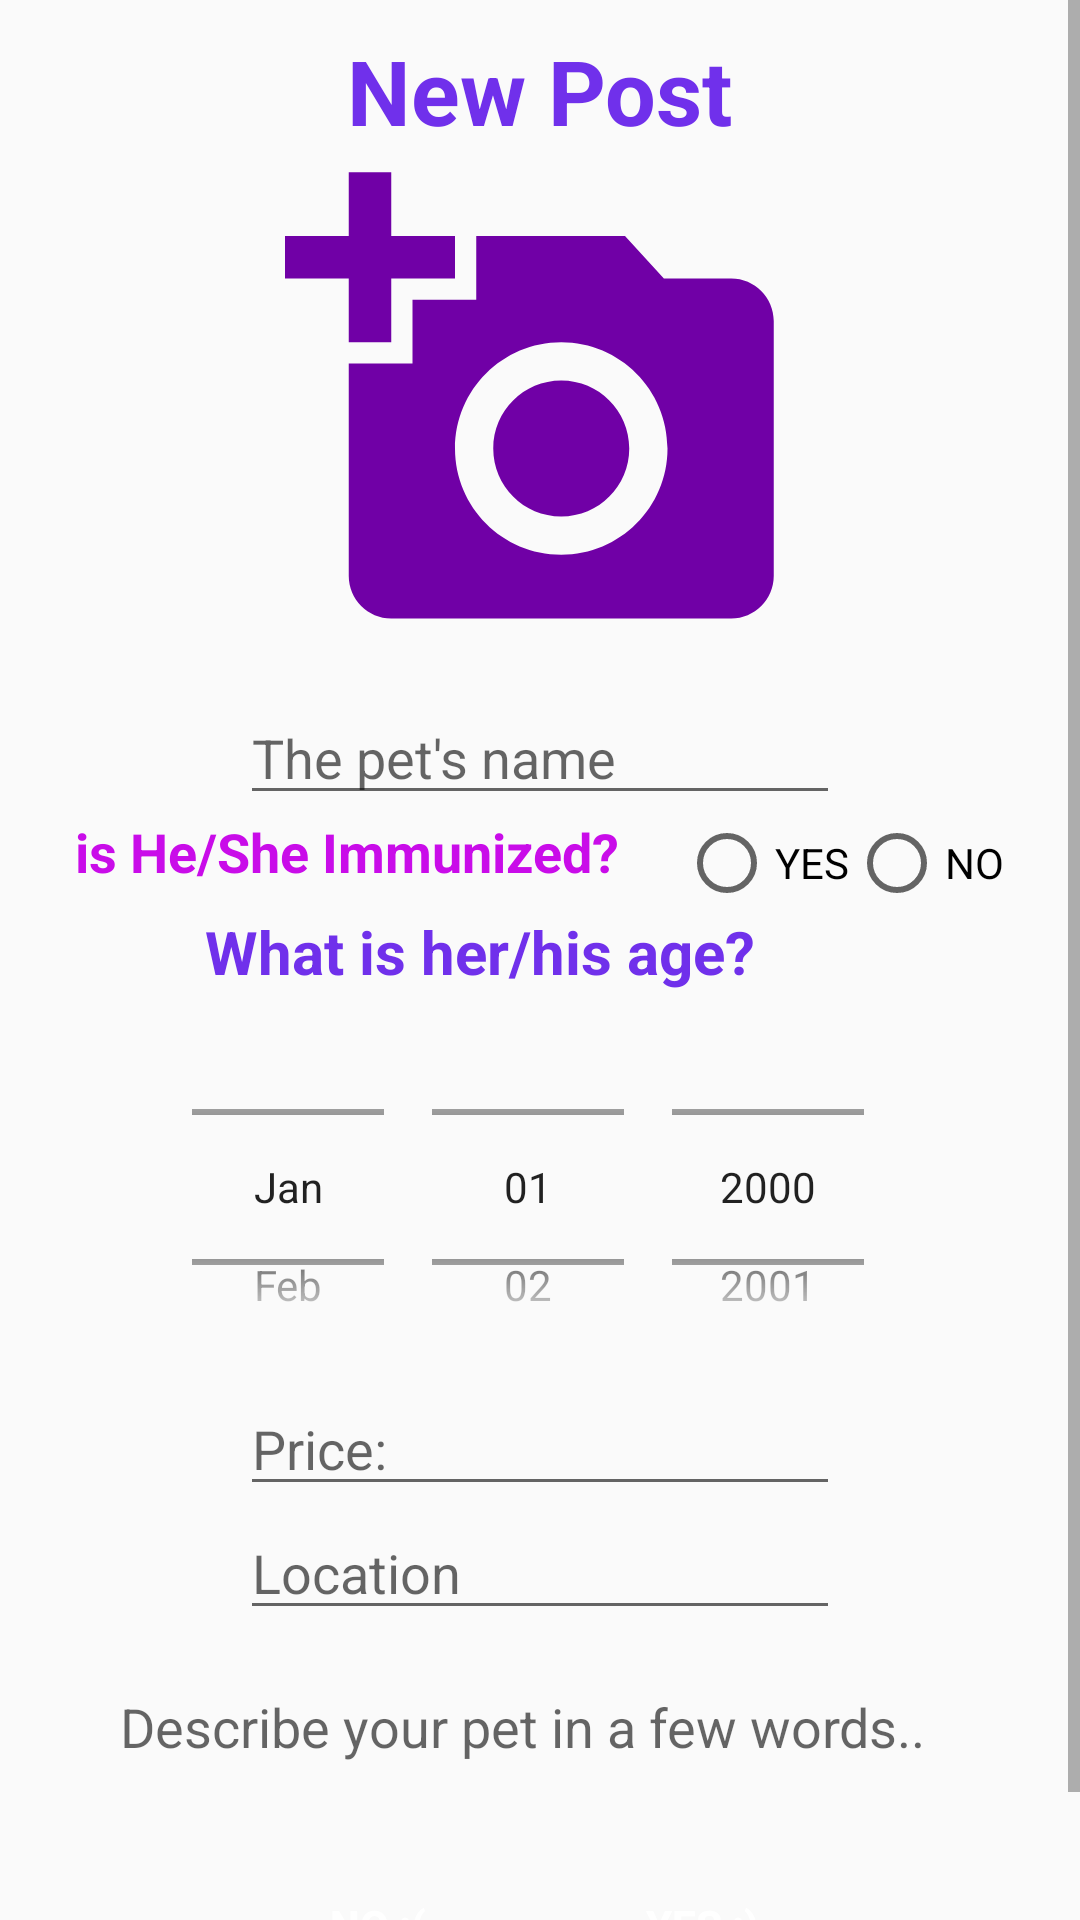

Here is an Android app screen rendered from its layout file. Give the layout XML and the strings, colors and styles it references.
<!-- AndroidManifest.xml: application theme AppTheme -->
<!-- res/layout/layout_add_pet.xml -->
<?xml version="1.0" encoding="utf-8"?>
<LinearLayout


    android:background="@android:color/transparent"
    xmlns:android="http://schemas.android.com/apk/res/android"
    xmlns:app="http://schemas.android.com/apk/res-auto"
    android:layout_width="match_parent"
    android:layout_height="wrap_content"


    android:orientation="vertical">

    <ScrollView
        android:layout_width="match_parent"
        android:layout_height="match_parent">

        <LinearLayout
            android:layout_width="match_parent"
            android:layout_height="match_parent"
            android:orientation="vertical">


            <TextView
                android:id="@+id/title"
                android:layout_width="wrap_content"
                android:layout_height="wrap_content"
                android:layout_gravity="center_vertical|center_horizontal"
                android:layout_marginTop="10dp"
                android:text="New Post"

                android:textColor="@color/colorPrimaryDark"
                android:textSize="30sp"
                android:textStyle="bold" />

            <LinearLayout
                android:layout_width="match_parent"
                android:layout_height="wrap_content"
                android:gravity="center_horizontal"
                android:orientation="vertical">

                <ImageView
                    android:id="@+id/image"
                    android:layout_width="match_parent"
                    android:layout_height="170dp"
                    android:layout_marginBottom="5dp"
                    android:src="@drawable/ic_add_pic" />

                <AutoCompleteTextView
                    android:id="@+id/name"
                    android:layout_width="200dp"
                    android:layout_height="wrap_content"
                    android:layout_marginTop="5dp"
                    android:hint="@string/the_pet_s_name" />


                <LinearLayout
                    android:layout_width="match_parent"
                    android:layout_height="wrap_content"
                    android:layout_gravity="center_horizontal"
                    android:layout_marginStart="10dp"
                    android:layout_marginEnd="10dp"
                    android:gravity="center_horizontal"
                    android:orientation="horizontal">

                    <TextView
                        android:layout_width="wrap_content"
                        android:layout_height="wrap_content"
                        android:layout_marginEnd="20dp"
                        android:layout_marginRight="20dp"
                        android:text="@string/does_your_pet_is_immunized"
                        android:textColor="@color/colorPrimary"
                        android:textSize="18sp"
                        android:textStyle="bold" />

                    <RadioGroup
                        android:id="@+id/radio_group"
                        android:layout_width="wrap_content"

                        android:layout_height="wrap_content"
                        android:orientation="horizontal"
                        android:textAlignment="center">

                        <RadioButton
                            android:id="@+id/yes"
                            android:layout_width="wrap_content"
                            android:layout_height="wrap_content"
                            android:text="@string/yes" />

                        <RadioButton
                            android:id="@+id/no"
                            android:layout_width="wrap_content"
                            android:layout_height="wrap_content"
                            android:text="@string/no" />
                    </RadioGroup>

                </LinearLayout>


                <LinearLayout
                    android:layout_width="match_parent"
                    android:layout_height="wrap_content"
                    android:gravity="center_horizontal"
                    android:orientation="vertical">

                    <TextView
                        android:layout_width="wrap_content"
                        android:layout_height="wrap_content"
                        android:layout_marginRight="20dp"
                        android:text="@string/what_is_her_his_age"
                        android:textColor="@color/colorPrimaryDark"
                        android:textSize="20sp"
                        android:textStyle="bold" />

                    <DatePicker
                        android:id="@+id/age_picker"
                        android:layout_width="match_parent"
                        android:layout_height="130dp"
                        android:animateLayoutChanges="true"
                        android:calendarViewShown="false"
                        android:datePickerMode="spinner"
                        android:layerType="none"
                        android:overScrollMode="always"
                        android:startYear="2000"></DatePicker>

                </LinearLayout>

                <AutoCompleteTextView
                    android:id="@+id/price"
                    android:layout_width="200dp"
                    android:layout_height="wrap_content"
                    android:hint="@string/price" />

                <AutoCompleteTextView
                    android:id="@+id/location"
                    android:layout_width="200dp"
                    android:layout_height="wrap_content"
                    android:hint="@string/location" />

                <AutoCompleteTextView
                    android:id="@+id/about"
                    android:layout_width="300dp"
                    android:layout_height="wrap_content"
                    android:layout_marginTop="10dp"
                    android:background="@drawable/back_text"
                    android:hint="@string/describe_your_pet_in_a_few_words"
                    android:padding="10dp" />


            </LinearLayout>

            <LinearLayout
                android:layout_width="match_parent"
                android:layout_height="wrap_content"
                android:layout_marginTop="20dp"
                android:layout_marginBottom="20dp"
                android:gravity="center_horizontal"
                android:orientation="horizontal">

                <Button
                    android:id="@+id/btn_cancel"
                    android:layout_width="wrap_content"
                    android:layout_height="wrap_content"
                    android:layout_marginEnd="20dp"
                    android:layout_marginRight="20dp"
                    android:background="@drawable/buton_cancel"
                    android:text="@string/no_sad"
                    android:textColor="#FFFF"
                    android:textStyle="bold" />

                <Button
                    android:id="@+id/btn_ok"
                    android:layout_width="wrap_content"
                    android:layout_height="wrap_content"
                    android:background="@drawable/button_ok"
                    android:text="@string/yes_happy"
                    android:textColor="#FFFF"
                    android:textStyle="bold" />
            </LinearLayout>


        </LinearLayout>

    </ScrollView>


</LinearLayout>
<!-- resources referenced by this layout -->
<resources>
  <color name="colorPrimary">#C90CE9</color>
  <color name="colorPrimaryDark">#7030EB</color>
  <!-- drawable ic_add_pic (drawable-anydpi) -->
  <vector xmlns:android="http://schemas.android.com/apk/res/android"
      android:width="24dp"
      android:height="24dp"
      android:viewportWidth="24"
      android:viewportHeight="24"
      android:tint="#7000A6">
      <path
          android:fillColor="#FF000000"
          android:pathData="M3,4L3,1h2v3h3v2L5,6v3L3,9L3,6L0,6L0,4h3zM6,10L6,7h3L9,4h7l1.83,2L21,6c1.1,0 2,0.9 2,2v12c0,1.1 -0.9,2 -2,2L5,22c-1.1,0 -2,-0.9 -2,-2L3,10h3zM13,19c2.76,0 5,-2.24 5,-5s-2.24,-5 -5,-5 -5,2.24 -5,5 2.24,5 5,5zM9.8,14c0,1.77 1.43,3.2 3.2,3.2s3.2,-1.43 3.2,-3.2 -1.43,-3.2 -3.2,-3.2 -3.2,1.43 -3.2,3.2z"/>
  </vector>
  <string name="describe_your_pet_in_a_few_words">Describe your pet in a few words..</string>
  <string name="does_your_pet_is_immunized">is He/She Immunized?</string>
  <string name="location">Location</string>
  <string name="no">NO</string>
  <string name="no_sad">NO :(</string>
  <string name="price">Price:</string>
  <string name="the_pet_s_name">The pet\'s name</string>
  <string name="what_is_her_his_age">What is her/his age?</string>
  <string name="yes">YES</string>
  <string name="yes_happy">YES :)</string>
  <style name="AppTheme" parent="Theme.AppCompat.Light.DarkActionBar">
          
          <item name="colorPrimary">@color/colorPrimary</item>
          <item name="colorPrimaryDark">@color/colorPrimaryDark</item>
          <item name="colorAccent">@color/colorAccent</item>
          <item name="windowActionBar">false</item>
          <item name="actionBarSize">30dp</item>
          <item name="windowNoTitle">true</item>
  
  
  
      </style>
  <color name="colorAccent">#FC216C</color>
</resources>
